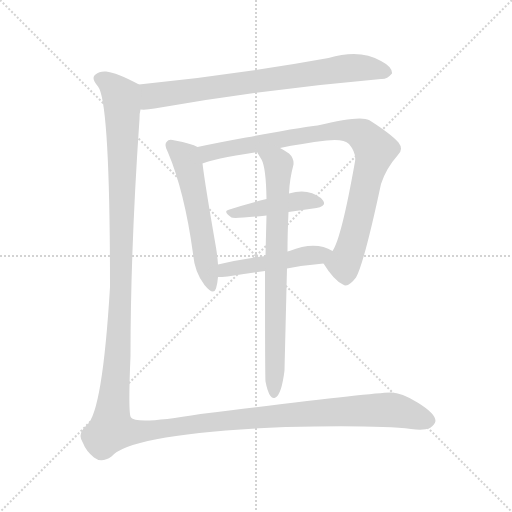
t = 0.00 s
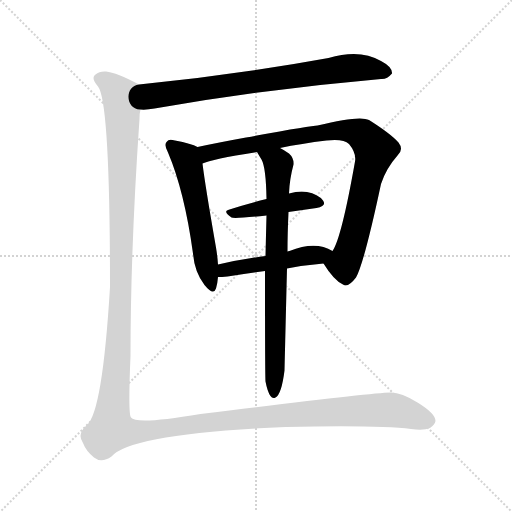
t = 4.65 s
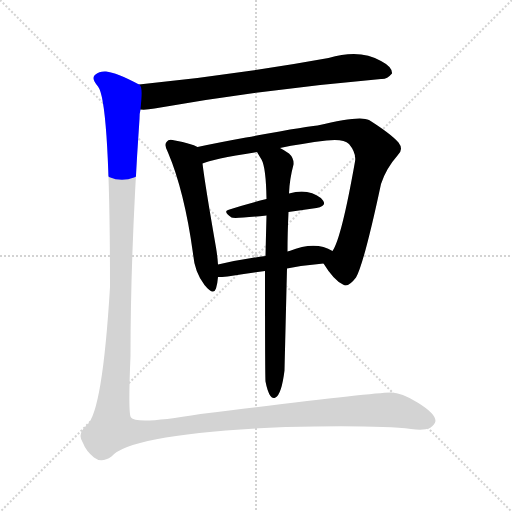
t = 4.88 s
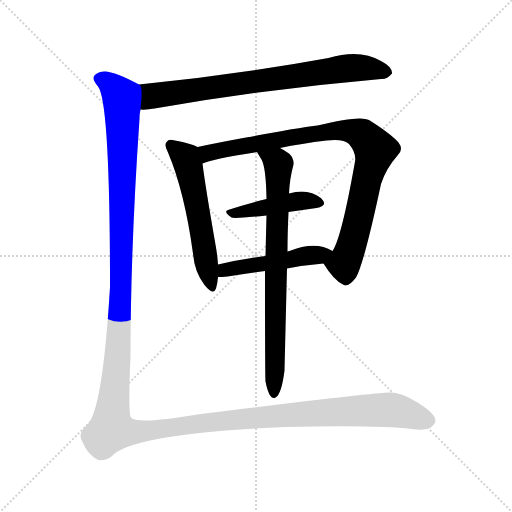
t = 5.11 s
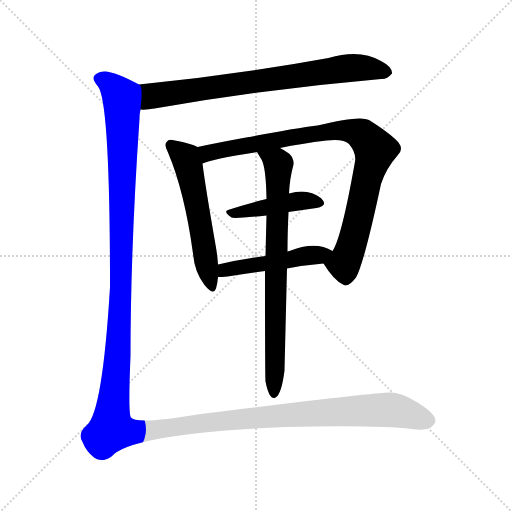
t = 5.34 s
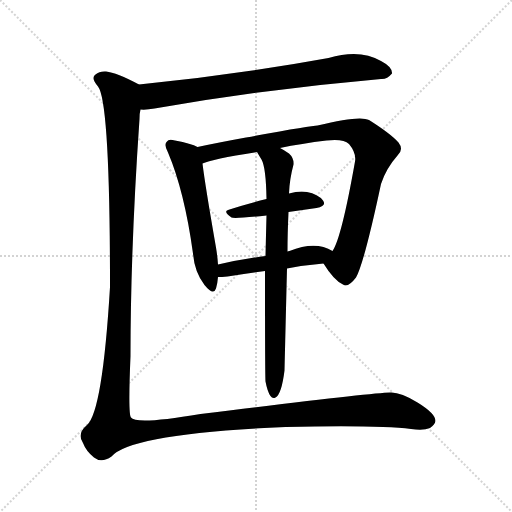
t = 6.21 s

The animated SVG that drew these frames (rendered in a browser with its animation timeline set to each time). Animation: 7 CSS @keyframes rules; one cycle of 6.21 s.

<svg version="1.1" viewBox="0 0 1024 1024" xmlns="http://www.w3.org/2000/svg">
  <g stroke="lightgray" stroke-dasharray="1,1" stroke-width="1" transform="scale(4, 4)">
    <line x1="0" y1="0" x2="256" y2="256"></line>
    <line x1="256" y1="0" x2="0" y2="256"></line>
    <line x1="128" y1="0" x2="128" y2="256"></line>
    <line x1="0" y1="128" x2="256" y2="128"></line>
  </g>
<g transform="scale(1, -1) translate(0, -900)">
   <style type="text/css">
    @keyframes keyframes0 {
      from {
       stroke: blue;
       stroke-dashoffset: 756;
       stroke-width: 128;
       }
       71% {
       animation-timing-function: step-end;
       stroke: blue;
       stroke-dashoffset: 0;
       stroke-width: 128;
       }
       to {
       stroke: black;
       stroke-width: 1024;
       }
       }
       #make-me-a-hanzi-animation-0 {
         animation: keyframes0 0.865234s both;
         animation-delay: 0.000000s;
         animation-timing-function: linear;
       }
    @keyframes keyframes1 {
      from {
       stroke: blue;
       stroke-dashoffset: 554;
       stroke-width: 128;
       }
       64% {
       animation-timing-function: step-end;
       stroke: blue;
       stroke-dashoffset: 0;
       stroke-width: 128;
       }
       to {
       stroke: black;
       stroke-width: 1024;
       }
       }
       #make-me-a-hanzi-animation-1 {
         animation: keyframes1 0.700846s both;
         animation-delay: 0.865234s;
         animation-timing-function: linear;
       }
    @keyframes keyframes2 {
      from {
       stroke: blue;
       stroke-dashoffset: 889;
       stroke-width: 128;
       }
       74% {
       animation-timing-function: step-end;
       stroke: blue;
       stroke-dashoffset: 0;
       stroke-width: 128;
       }
       to {
       stroke: black;
       stroke-width: 1024;
       }
       }
       #make-me-a-hanzi-animation-2 {
         animation: keyframes2 0.973470s both;
         animation-delay: 1.566081s;
         animation-timing-function: linear;
       }
    @keyframes keyframes3 {
      from {
       stroke: blue;
       stroke-dashoffset: 435;
       stroke-width: 128;
       }
       59% {
       animation-timing-function: step-end;
       stroke: blue;
       stroke-dashoffset: 0;
       stroke-width: 128;
       }
       to {
       stroke: black;
       stroke-width: 1024;
       }
       }
       #make-me-a-hanzi-animation-3 {
         animation: keyframes3 0.604004s both;
         animation-delay: 2.539551s;
         animation-timing-function: linear;
       }
    @keyframes keyframes4 {
      from {
       stroke: blue;
       stroke-dashoffset: 477;
       stroke-width: 128;
       }
       61% {
       animation-timing-function: step-end;
       stroke: blue;
       stroke-dashoffset: 0;
       stroke-width: 128;
       }
       to {
       stroke: black;
       stroke-width: 1024;
       }
       }
       #make-me-a-hanzi-animation-4 {
         animation: keyframes4 0.638184s both;
         animation-delay: 3.143555s;
         animation-timing-function: linear;
       }
    @keyframes keyframes5 {
      from {
       stroke: blue;
       stroke-dashoffset: 756;
       stroke-width: 128;
       }
       71% {
       animation-timing-function: step-end;
       stroke: blue;
       stroke-dashoffset: 0;
       stroke-width: 128;
       }
       to {
       stroke: black;
       stroke-width: 1024;
       }
       }
       #make-me-a-hanzi-animation-5 {
         animation: keyframes5 0.865234s both;
         animation-delay: 3.781738s;
         animation-timing-function: linear;
       }
    @keyframes keyframes6 {
      from {
       stroke: blue;
       stroke-dashoffset: 1618;
       stroke-width: 128;
       }
       84% {
       animation-timing-function: step-end;
       stroke: blue;
       stroke-dashoffset: 0;
       stroke-width: 128;
       }
       to {
       stroke: black;
       stroke-width: 1024;
       }
       }
       #make-me-a-hanzi-animation-6 {
         animation: keyframes6 1.566732s both;
         animation-delay: 4.646973s;
         animation-timing-function: linear;
       }
</style>
<path d="M 281.0 681.0 Q 293.0 680.0 309.0 683.0 Q 532.0 722.0 762.0 742.0 Q 774.0 741.0 784.0 753.0 Q 785.0 766.0 762.0 778.0 Q 720.0 803.0 657.0 784.0 Q 470.0 750.0 278.0 731.0 C 248.0 728.0 251.0 680.0 281.0 681.0 Z" fill="lightgray"></path> 
<path d="M 395.0 606.0 Q 383.0 613.0 350.0 619.0 Q 337.0 623.0 334.0 617.0 Q 327.0 611.0 336.0 595.0 Q 369.0 517.0 386.0 393.0 Q 389.0 356.0 409.0 330.0 Q 427.0 308.0 432.0 323.0 Q 435.0 333.0 436.0 346.0 L 436.0 371.0 Q 435.0 387.0 432.0 405.0 Q 410.0 531.0 405.0 573.0 C 401.0 603.0 401.0 603.0 395.0 606.0 Z" fill="lightgray"></path> 
<path d="M 647.0 373.0 Q 668.0 339.0 686.0 331.0 Q 696.0 324.0 712.0 345.0 Q 728.0 373.0 762.0 532.0 Q 772.0 563.0 795.0 589.0 Q 808.0 601.0 797.0 615.0 Q 781.0 633.0 738.0 660.0 Q 720.0 670.0 635.0 649.0 Q 623.0 649.0 492.0 625.0 Q 437.0 615.0 395.0 606.0 C 366.0 600.0 376.0 564.0 405.0 573.0 Q 423.0 582.0 514.0 596.0 L 560.0 604.0 Q 603.0 613.0 653.0 619.0 Q 687.0 623.0 698.0 612.0 Q 713.0 594.0 710.0 577.0 Q 683.0 424.0 665.0 398.0 C 652.0 371.0 643.0 378.0 647.0 373.0 Z" fill="lightgray"></path> 
<path d="M 577.0 476.0 Q 605.0 480.0 633.0 484.0 Q 654.0 488.0 646.0 499.0 Q 636.0 512.0 614.0 516.0 Q 599.0 519.0 578.0 513.0 L 533.0 502.0 Q 493.0 492.0 459.0 481.0 Q 444.0 478.0 463.0 465.0 Q 467.0 462.0 533.0 469.0 L 577.0 476.0 Z" fill="lightgray"></path> 
<path d="M 574.0 363.0 Q 611.0 370.0 647.0 373.0 C 677.0 376.0 691.0 384.0 665.0 398.0 Q 631.0 419.0 579.0 398.0 Q 576.0 398.0 575.0 397.0 L 531.0 388.0 Q 480.0 381.0 436.0 371.0 C 407.0 364.0 406.0 345.0 436.0 346.0 Q 443.0 346.0 455.0 347.0 Q 492.0 353.0 530.0 358.0 L 574.0 363.0 Z" fill="lightgray"></path> 
<path d="M 531.0 137.0 Q 535.0 116.0 541.0 108.0 Q 545.0 102.0 551.0 105.0 Q 563.0 111.0 569.0 159.0 Q 569.0 160.0 574.0 363.0 L 575.0 397.0 Q 575.0 433.0 577.0 476.0 L 578.0 513.0 Q 579.0 541.0 587.0 571.0 Q 588.0 584.0 578.0 593.0 Q 568.0 600.0 560.0 604.0 C 534.0 619.0 499.0 622.0 514.0 596.0 Q 518.0 589.0 523.0 581.0 Q 532.0 565.0 533.0 502.0 L 533.0 469.0 Q 532.0 432.0 531.0 388.0 L 530.0 358.0 Q 530.0 145.0 531.0 137.0 Z" fill="lightgray"></path> 
<path d="M 278.0 731.0 Q 233.0 755.0 212.0 757.0 Q 199.0 758.0 191.0 751.0 Q 181.0 744.0 196.0 727.0 Q 220.0 697.0 220.0 326.0 Q 205.0 77.0 174.0 50.0 Q 153.0 32.0 166.0 14.0 Q 172.0 -2.0 188.0 -15.0 Q 203.0 -27.0 223.0 -13.0 Q 262.0 33.0 571.0 46.0 Q 758.0 50.0 822.0 42.0 Q 847.0 38.0 860.0 44.0 Q 870.0 51.0 871.0 58.0 Q 871.0 73.0 835.0 95.0 Q 801.0 116.0 781.0 115.0 Q 738.0 114.0 401.0 72.0 Q 272.0 50.0 262.0 65.0 Q 256.0 71.0 261.0 188.0 Q 261.0 401.0 279.0 662.0 Q 279.0 674.0 281.0 681.0 C 284.0 711.0 285.0 728.0 278.0 731.0 Z" fill="lightgray"></path> 
      <clipPath id="make-me-a-hanzi-clip-0">
      <path d="M 281.0 681.0 Q 293.0 680.0 309.0 683.0 Q 532.0 722.0 762.0 742.0 Q 774.0 741.0 784.0 753.0 Q 785.0 766.0 762.0 778.0 Q 720.0 803.0 657.0 784.0 Q 470.0 750.0 278.0 731.0 C 248.0 728.0 251.0 680.0 281.0 681.0 Z" fill="lightgray"></path>
      </clipPath>
      <path clip-path="url(#make-me-a-hanzi-clip-0)" d="M 288.0 688.0 L 305.0 709.0 L 687.0 763.0 L 725.0 765.0 L 773.0 755.0 " fill="none" id="make-me-a-hanzi-animation-0" stroke-dasharray="628 1256" stroke-linecap="round"></path>

      <clipPath id="make-me-a-hanzi-clip-1">
      <path d="M 395.0 606.0 Q 383.0 613.0 350.0 619.0 Q 337.0 623.0 334.0 617.0 Q 327.0 611.0 336.0 595.0 Q 369.0 517.0 386.0 393.0 Q 389.0 356.0 409.0 330.0 Q 427.0 308.0 432.0 323.0 Q 435.0 333.0 436.0 346.0 L 436.0 371.0 Q 435.0 387.0 432.0 405.0 Q 410.0 531.0 405.0 573.0 C 401.0 603.0 401.0 603.0 395.0 606.0 Z" fill="lightgray"></path>
      </clipPath>
      <path clip-path="url(#make-me-a-hanzi-clip-1)" d="M 343.0 609.0 L 371.0 585.0 L 380.0 556.0 L 421.0 329.0 " fill="none" id="make-me-a-hanzi-animation-1" stroke-dasharray="426 852" stroke-linecap="round"></path>

      <clipPath id="make-me-a-hanzi-clip-2">
      <path d="M 647.0 373.0 Q 668.0 339.0 686.0 331.0 Q 696.0 324.0 712.0 345.0 Q 728.0 373.0 762.0 532.0 Q 772.0 563.0 795.0 589.0 Q 808.0 601.0 797.0 615.0 Q 781.0 633.0 738.0 660.0 Q 720.0 670.0 635.0 649.0 Q 623.0 649.0 492.0 625.0 Q 437.0 615.0 395.0 606.0 C 366.0 600.0 376.0 564.0 405.0 573.0 Q 423.0 582.0 514.0 596.0 L 560.0 604.0 Q 603.0 613.0 653.0 619.0 Q 687.0 623.0 698.0 612.0 Q 713.0 594.0 710.0 577.0 Q 683.0 424.0 665.0 398.0 C 652.0 371.0 643.0 378.0 647.0 373.0 Z" fill="lightgray"></path>
      </clipPath>
      <path clip-path="url(#make-me-a-hanzi-clip-2)" d="M 406.0 579.0 L 417.0 595.0 L 500.0 608.0 L 507.0 614.0 L 671.0 640.0 L 724.0 631.0 L 750.0 596.0 L 696.0 389.0 L 687.0 373.0 L 662.0 372.0 " fill="none" id="make-me-a-hanzi-animation-2" stroke-dasharray="761 1522" stroke-linecap="round"></path>

      <clipPath id="make-me-a-hanzi-clip-3">
      <path d="M 577.0 476.0 Q 605.0 480.0 633.0 484.0 Q 654.0 488.0 646.0 499.0 Q 636.0 512.0 614.0 516.0 Q 599.0 519.0 578.0 513.0 L 533.0 502.0 Q 493.0 492.0 459.0 481.0 Q 444.0 478.0 463.0 465.0 Q 467.0 462.0 533.0 469.0 L 577.0 476.0 Z" fill="lightgray"></path>
      </clipPath>
      <path clip-path="url(#make-me-a-hanzi-clip-3)" d="M 460.0 473.0 L 589.0 497.0 L 637.0 494.0 " fill="none" id="make-me-a-hanzi-animation-3" stroke-dasharray="307 614" stroke-linecap="round"></path>

      <clipPath id="make-me-a-hanzi-clip-4">
      <path d="M 574.0 363.0 Q 611.0 370.0 647.0 373.0 C 677.0 376.0 691.0 384.0 665.0 398.0 Q 631.0 419.0 579.0 398.0 Q 576.0 398.0 575.0 397.0 L 531.0 388.0 Q 480.0 381.0 436.0 371.0 C 407.0 364.0 406.0 345.0 436.0 346.0 Q 443.0 346.0 455.0 347.0 Q 492.0 353.0 530.0 358.0 L 574.0 363.0 Z" fill="lightgray"></path>
      </clipPath>
      <path clip-path="url(#make-me-a-hanzi-clip-4)" d="M 440.0 352.0 L 458.0 362.0 L 656.0 395.0 " fill="none" id="make-me-a-hanzi-animation-4" stroke-dasharray="349 698" stroke-linecap="round"></path>

      <clipPath id="make-me-a-hanzi-clip-5">
      <path d="M 531.0 137.0 Q 535.0 116.0 541.0 108.0 Q 545.0 102.0 551.0 105.0 Q 563.0 111.0 569.0 159.0 Q 569.0 160.0 574.0 363.0 L 575.0 397.0 Q 575.0 433.0 577.0 476.0 L 578.0 513.0 Q 579.0 541.0 587.0 571.0 Q 588.0 584.0 578.0 593.0 Q 568.0 600.0 560.0 604.0 C 534.0 619.0 499.0 622.0 514.0 596.0 Q 518.0 589.0 523.0 581.0 Q 532.0 565.0 533.0 502.0 L 533.0 469.0 Q 532.0 432.0 531.0 388.0 L 530.0 358.0 Q 530.0 145.0 531.0 137.0 Z" fill="lightgray"></path>
      </clipPath>
      <path clip-path="url(#make-me-a-hanzi-clip-5)" d="M 522.0 596.0 L 557.0 570.0 L 548.0 114.0 " fill="none" id="make-me-a-hanzi-animation-5" stroke-dasharray="628 1256" stroke-linecap="round"></path>

      <clipPath id="make-me-a-hanzi-clip-6">
      <path d="M 278.0 731.0 Q 233.0 755.0 212.0 757.0 Q 199.0 758.0 191.0 751.0 Q 181.0 744.0 196.0 727.0 Q 220.0 697.0 220.0 326.0 Q 205.0 77.0 174.0 50.0 Q 153.0 32.0 166.0 14.0 Q 172.0 -2.0 188.0 -15.0 Q 203.0 -27.0 223.0 -13.0 Q 262.0 33.0 571.0 46.0 Q 758.0 50.0 822.0 42.0 Q 847.0 38.0 860.0 44.0 Q 870.0 51.0 871.0 58.0 Q 871.0 73.0 835.0 95.0 Q 801.0 116.0 781.0 115.0 Q 738.0 114.0 401.0 72.0 Q 272.0 50.0 262.0 65.0 Q 256.0 71.0 261.0 188.0 Q 261.0 401.0 279.0 662.0 Q 279.0 674.0 281.0 681.0 C 284.0 711.0 285.0 728.0 278.0 731.0 Z" fill="lightgray"></path>
      </clipPath>
      <path clip-path="url(#make-me-a-hanzi-clip-6)" d="M 202.0 741.0 L 214.0 737.0 L 239.0 712.0 L 245.0 669.0 L 241.0 298.0 L 223.0 42.0 L 271.0 36.0 L 495.0 65.0 L 757.0 80.0 L 790.0 79.0 L 860.0 59.0 " fill="none" id="make-me-a-hanzi-animation-6" stroke-dasharray="1490 2980" stroke-linecap="round"></path>

</g>
</svg>
